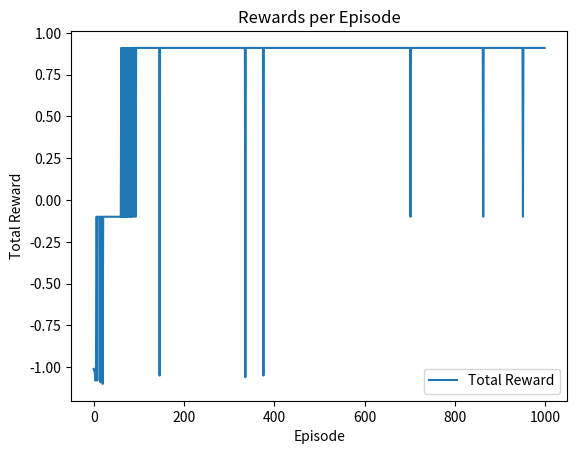

Write Python code to recreate this figure.
from math import isclose
from random import choice, choices
import numpy as np
import matplotlib.pyplot as plt
import pprint as p

# 4 attacks
# 2 binary states * 5 levels = 10 states
# 4 attacks, so probability 40 states in total 
# when rested, can do 3 actions: defend, train, attack
# when tired, can do 2 actions: rest, attack
# as the level increases, the following changes:
# probability of winning and losing 

class MDP:
    def __init__(self, states, actions, transitions=None, rewards=None, gamma=0.9, eps=1e-6, T=100):
        self.states = states
        self.actions = actions
        self.transitions = transitions
        self.rewards = rewards
        self.gamma = gamma
        self.eps = eps
        self.T = T

        self.currentState = states[0]
        self.stepsTaken = 0

    def reset(self):
        self.currentState = self.states[0]
        self.stepsTaken = 0

        return self.currentState

    @property
    def stateSpace(self) -> int:
        return len(states)

    @property
    def allActions(self) -> set:
        return set([a for actions in self.actions.values() for a in actions])

    @property
    def actionSpace(self) -> int:
        return len(self.allActions)  # To set to remove duplicate actions

    def getActions(self) -> list:
        return self.actions[self.currentState]

    def step(self, action):
        possibleOutcomes = self.transitions[self.currentState][action]  # {s: chance, s: chance, etc.}

        newState = choices(list(possibleOutcomes.keys()), possibleOutcomes.values())[0]
        reward = self.rewards[self.currentState][action][newState]

        self.currentState = newState
        self.stepsTaken += 1

        return (newState,
                reward,
                newState not in transitions,  # In our case we treat 'sinks' (states with no further transitions) as terminal.
                self.stepsTaken >= self.T,
                None)  # What should info be?

    def toGraph(self):
        G = nx.DiGraph()

        G.add_nodes_from(self.states, node_shape='s', color='blue')
        G.add_nodes_from(self.allActions, node_shape='o', color='yellow')

        # G.add_edges_from(self.actions)

        plt.show()


# Terminals + rested and tired (one per level)
states = [f"R-{i}" for i in range(1, 6)] + [f"R-{i}" for i in range(1, 6)] + ["Dead", "Won"]
actions = {f'R-{i}': ['attack', 'defend', 'train'] for i in range(1, 6)}
actions.update({f'T-{i}': ['attack', 'rest'] for i in range(1, 6)})

transitions = {f'R-{i}': {'attack': {'Won': -0.1 + 0.2 * i, 'Dead': 1.1 - 0.2 * i},
                          'defend': {f'T-{i}': 0.3, f'R-{i}': 0.7},  # Boss has a 30% chance to attack.
                          'train': {f'T-{i + 1}': 0.8, 'Dead': 0.2}
                          } for i in range(1, 6)}
transitions.update({f'T-{i}': {'rest': {f'R-{i}': 0.7, 'Dead': 0.3},
                               'attack': {'Won': -0.05 + 0.1 * i, 'Dead': 1.05 - 0.1 * i}} for i in range(1, 6)})

L_0 = 0
L_1 = 1
L_2 = 2
L_3 = 3
L_4 = 4
TIRED = 0
RESTED = 1
DEAD = 0
WIN = 1
TIRED_ATTACK = 0
TIRED_REST = 1
RESTED_ATTACK = 0
RESTED_DEFEND = 1
RESTED_TRAIN = 2
ZERO = 0
NEGATIVE_REWARD = -1
POSITIVE_REWARD = 1
SMALL_REWARD = 0.5

transition = [
    # transition probability is, given the state and action, what happens next?
    # level 0: tired = 0 rested = 1 dead = 2 win = 3
        [   
            # "tired"
                # attack -> die, win
            [
                [{"level": L_0, "status": TIRED, "terminal": DEAD, "reward": NEGATIVE_REWARD}, {"level": L_0, "status": TIRED, "terminal": WIN, "reward": POSITIVE_REWARD}], 
                # rest -> die, rested
                [{"level": L_0, "status": TIRED, "terminal": DEAD, "reward": NEGATIVE_REWARD}, {"level": L_0, "status": RESTED, "terminal": None, "reward": ZERO}]
            ],
            # "rested"
            [
                # attack -> die, win
                [{"level": L_0, "status": RESTED, "terminal": DEAD, "reward": NEGATIVE_REWARD}, {"level": L_0, "status": RESTED, "terminal": WIN, "reward": POSITIVE_REWARD}], 
                # defend -> tired, rested
                [{"level": L_0, "status": TIRED, "terminal": None, "reward": ZERO}, {"level": L_0, "status": RESTED, "terminal": None, "reward": ZERO}],
                # train -> die, next level and tired
                [{"level": L_0, "status": RESTED, "terminal": DEAD, "reward": NEGATIVE_REWARD}, {"level": L_1, "status": TIRED, "terminal": None, "reward": ZERO}]
            ]
        ],
    # level 1: tired = 0 rested = 1 dead = 2 win = 3
        [   
            # "tired"
                # attack -> die, win
            [
                [{"level": L_1, "status": TIRED, "terminal": DEAD, "reward": NEGATIVE_REWARD}, {"level": L_1, "status": TIRED, "terminal": WIN, "reward": POSITIVE_REWARD}], 
                # rest -> die, rested
                [{"level": L_1, "status": TIRED, "terminal": DEAD, "reward": NEGATIVE_REWARD}, {"level": L_1, "status": RESTED, "terminal": None, "reward": ZERO}]
            ],
            # "rested"
            [
                # attack -> die, win
                [{"level": L_1, "status": RESTED, "terminal": DEAD, "reward": NEGATIVE_REWARD}, {"level": L_1, "status": RESTED, "terminal": WIN, "reward": POSITIVE_REWARD}], 
                # defend -> tired, rested
                [{"level": L_1, "status": TIRED, "terminal": None, "reward": ZERO}, {"level": L_1, "status": RESTED, "terminal": None, "reward": ZERO}],
                # train -> die, next level and tired
                [{"level": L_1, "status": RESTED, "terminal": DEAD, "reward": NEGATIVE_REWARD}, {"level": L_2, "status": TIRED, "terminal": None, "reward": ZERO}]
            ]
        ],
    # level 2: tired = 0 rested = 1 dead = 2 win = 3
        [   
            # "tired"
                # attack -> die, win
            [
                [{"level": L_2, "status": TIRED, "terminal": DEAD, "reward": NEGATIVE_REWARD}, {"level": L_2, "status": TIRED, "terminal": WIN, "reward": POSITIVE_REWARD}], 
                # rest -> die, rested
                [{"level": L_2, "status": TIRED, "terminal": DEAD, "reward": NEGATIVE_REWARD}, {"level": L_2, "status": RESTED, "terminal": None, "reward": ZERO}]
            ],
            # "rested"
            [
                # attack -> die, win
                [{"level": L_2, "status": RESTED, "terminal": DEAD, "reward": NEGATIVE_REWARD}, {"level": L_2, "status": RESTED, "terminal": WIN, "reward": POSITIVE_REWARD}], 
                # defend -> tired, rested
                [{"level": L_2, "status": TIRED, "terminal": None, "reward": ZERO}, {"level": L_2, "status": RESTED, "terminal": None, "reward": ZERO}],
                # train -> die, next level and tired
                [{"level": L_2, "status": RESTED, "terminal": DEAD, "reward": NEGATIVE_REWARD}, {"level": L_3, "status": TIRED, "terminal": None, "reward": ZERO}]
            ]
        ],
                [   
            # "tired"
                # attack -> die, win
            [
                [{"level": L_3, "status": TIRED, "terminal": DEAD, "reward": NEGATIVE_REWARD}, {"level": L_3, "status": TIRED, "terminal": WIN, "reward": POSITIVE_REWARD}], 
                # rest -> die, rested
                [{"level": L_3, "status": TIRED, "terminal": DEAD, "reward": NEGATIVE_REWARD}, {"level": L_3, "status": RESTED, "terminal": None, "reward": ZERO}]
            ],
            # "rested"
            [
                # attack -> die, win
                [{"level": L_3, "status": RESTED, "terminal": DEAD, "reward": NEGATIVE_REWARD}, {"level": L_3, "status": RESTED, "terminal": WIN, "reward": POSITIVE_REWARD}], 
                # defend -> tired, rested
                [{"level": L_3, "status": TIRED, "terminal": None, "reward": ZERO}, {"level": L_3, "status": RESTED, "terminal": None, "reward": ZERO}],
                # train -> die, next level and tired
                [{"level": L_3, "status": RESTED, "terminal": DEAD, "reward": NEGATIVE_REWARD}, {"level": L_4, "status": TIRED, "terminal": None, "reward": ZERO}]
            ]
        ],
                [   
            # "tired"
                # attack -> die, win
            [
                [{"level": L_4, "status": TIRED, "terminal": DEAD, "reward": NEGATIVE_REWARD}, {"level": L_4, "status": TIRED, "terminal": WIN, "reward": POSITIVE_REWARD}], 
                # rest -> die, rested
                [{"level": L_4, "status": TIRED, "terminal": DEAD, "reward": NEGATIVE_REWARD}, {"level": L_4, "status": RESTED, "terminal": None, "reward": ZERO}]
            ],
            # "rested"
            [
                # attack -> die, win
                [{"level": L_4, "status": RESTED, "terminal": DEAD, "reward": NEGATIVE_REWARD}, {"level": L_4, "status": RESTED, "terminal": WIN, "reward": POSITIVE_REWARD}], 
                # defend -> tired, rested
                [{"level": L_4, "status": TIRED, "terminal": None, "reward": ZERO}, {"level": L_4, "status": RESTED, "terminal": None, "reward": ZERO}],
                # train -> die, next level and tired
                [{"level": L_4, "status": RESTED, "terminal": DEAD, "reward": NEGATIVE_REWARD}, {"level": L_4, "status": TIRED, "terminal": None, "reward": ZERO}]
            ]
        ],
]

transitionProbability = [
    # transition probability is, given the state and action, what happens next?
    # level 0: tired = 0 rested = 1 dead = 2 win = 3
    [   
        # "tired" 
            # attack -> die, win
        [
            [0.95, 0.05], 
            # rest -> die, rested
            [0.3, 0.7]
        ],
        # "rested"
        [
            # attack -> die, win
            [0.9, 0.1], 
            # defend -> tired, rested
            [0.3, 0.7],
            # train -> die, next level and tired
            [0.3, 0.7]
        ]
    ],
    # level 1: tired = 0 rested = 1 dead = 2 win = 3
        [   
        # "tired"
            # attack -> die, win
        [
            [0.85, 0.15], 
            # rest -> die, rested
            [0.3, 0.7]
        ],
        # "rested"
        [
            # attack -> die, win
            [0.7, 0.3], 
            # defend -> tired, rested
            [0.3, 0.7],
            # train -> die, next level and tired
            [0.3, 0.7]
        ]
    ],
    # level 2: tired = 0 rested = 1 dead = 2 win = 3
    [   
        # "tired"
            # attack -> die, win
        [
            [0.75, 0.25], 
            # rest -> die, rested
            [0.3, 0.7]
        ],
        # "rested"
        [
            # attack -> die, win
            [0.5, 0.5], 
            # defend -> tired, rested
            [0.3, 0.7],
            # train -> die, next level and tired
            [0.3, 0.7]
        ]
    ],
        # level 3: tired = 0 rested = 1 dead = 2 win = 3
    [   
        # "tired"
            # attack -> die, win
        [
            [0.65, 0.35], 
            # rest -> die, rested
            [0.3, 0.7]
        ],
        # "rested"
        [
            # attack -> die, win
            [0.3, 0.7], 
            # defend -> tired, rested
            [0.3, 0.7],
            # train -> die, next level and tired
            [0.3, 0.7]
        ]
    ],
        # level 4: tired = 0 rested = 1 dead = 2 win = 3
    [   
        # "tired"
            # attack -> die, win
        [
            [0.55, 0.45], 
            # rest -> die, rested
            [0.3, 0.7]
        ],
        # "rested"
        [
            # attack -> die, win
            [0.1, 0.9], 
            # defend -> tired, rested
            [0.3, 0.7],
            # train -> die, next level and tired
            [0.3, 0.7]
        ]
    ]
]

deterministicTransitionProbability = [
    # transition probability is, given the state and action, what happens next?
    # level 0: tired = 0 rested = 1 dead = 2 win = 3
    [   
        # "tired" 
            # attack -> die, win
        [
            [1, 0],
            # rest -> die, rested
            [0, 1]
        ],
        # "rested"
        [
            # attack -> die, win
            [1, 0],
            # defend -> tired, rested
            [1, 0],
            # train -> die, next level and tired
            [0, 1]
        ]
    ],
    # level 1: tired = 0 rested = 1 dead = 2 win = 3
        [   
        # "tired"
            # attack -> die, win
        [
            [1, 0],
            # rest -> die, rested
            [0, 1]
        ],
        # "rested"
        [
            # attack -> die, win
            [1, 0],
            # defend -> tired, rested
            [1, 0],
            # train -> die, next level and tired
            [0, 1]
        ]
    ],
    # level 2: tired = 0 rested = 1 dead = 2 win = 3
    [   
        # "tired"
            # attack -> die, win
        [
            [1, 0],
            # rest -> die, rested
            [0, 1]
        ],
        # "rested"
        [
            # attack -> die, win
            [1, 0],
            # defend -> tired, rested
            [1, 0],
            # train -> die, next level and tired
            [0, 1]
        ]
    ],
        # level 3: tired = 0 rested = 1 dead = 2 win = 3
    [   
        # "tired"
            # attack -> die, win
        [
            [1, 0],
            # rest -> die, rested
            [0, 1]
        ],
        # "rested"
        [
            # attack -> die, win
            [1, 0],
            # defend -> tired, rested
            [1, 0],
            # train -> die, next level and tired
            [0, 1]
        ]
    ],
        # level 4: tired = 0 rested = 1 dead = 2 win = 3
    [   
        # "tired"
            # attack -> die, win
        [
            [1, 0],
            # rest -> die, rested
            [0, 1]
        ],
        # "rested"
        [
            # attack -> die, win
            [0, 1],
            # defend -> tired, rested
            [1, 0],
            # train -> die, next level and tired
            [0, 1]
        ]
    ]
]

initialPolicy = [
    # level 0
    [   
        # "tired"
            # attack -> die, win
        [
            0.5,
            # rest -> die, rested
            0.5
        ],
        # "rested"
        [
            # attack -> die, win
            1/3, 
            # defend -> tired, rested
            1/3,
            # train -> die, next level and tired
            1/3
        ]
    ],
    # level 1
    [   
        # "tired"
            # attack -> die, win
        [
            0.5,
            # rest -> die, rested
            0.5
        ],
        # "rested"
        [
            # attack -> die, win
            1/3, 
            # defend -> tired, rested
            1/3,
            # train -> die, next level and tired
            1/3
        ]
    ],
    # level 2
    [   
        # "tired"
            # attack -> die, win
        [
            0.5,
            # rest -> die, rested
            0.5
        ],
        # "rested"
        [
            # attack -> die, win
            1/3, 
            # defend -> tired, rested
            1/3,
            # train -> die, next level and tired
            1/3
        ]
    ],
    # level 3
    [   
        # "tired"
            # attack -> die, win
        [
            0.5,
            # rest -> die, rested
            0.5
        ],
        # "rested"
        [
            # attack -> die, win
            1/3, 
            # defend -> tired, rested
            1/3,
            # train -> die, next level and tired
            1/3
        ]
    ],
    # level 4
    [   
        # "tired"
            # attack -> die, win
        [
            0.5,
            # rest -> die, rested
            0.5
        ],
        # "rested"
        [
            # attack -> die, win
            1/3, 
            # defend -> tired, rested
            1/3,
            # train -> die, next level and tired
            1/3
        ]
    ]
]

randomPolicy = [
    # level 0
    [   
        # "tired"
            # attack -> die, win
        [
            0.5,
            # rest -> die, rested
            0.5
        ],
        # "rested"
        [
            # attack -> die, win
            1/3, 
            # defend -> tired, rested
            1/3,
            # train -> die, next level and tired
            1/3
        ]
    ],
    # level 1
    [   
        # "tired"
            # attack -> die, win
        [
            0.5,
            # rest -> die, rested
            0.5
        ],
        # "rested"
        [
            # attack -> die, win
            1/3, 
            # defend -> tired, rested
            1/3,
            # train -> die, next level and tired
            1/3
        ]
    ],
    # level 2
    [   
        # "tired"
            # attack -> die, win
        [
            0.5,
            # rest -> die, rested
            0.5
        ],
        # "rested"
        [
            # attack -> die, win
            1/3, 
            # defend -> tired, rested
            1/3,
            # train -> die, next level and tired
            1/3
        ]
    ],
    # level 3
    [   
        # "tired"
            # attack -> die, win
        [
            0.5,
            # rest -> die, rested
            0.5
        ],
        # "rested"
        [
            # attack -> die, win
            1/3, 
            # defend -> tired, rested
            1/3,
            # train -> die, next level and tired
            1/3
        ]
    ],
    # level 4
    [   
        # "tired"
            # attack -> die, win
        [
            0.5,
            # rest -> die, rested
            0.5
        ],
        # "rested"
        [
            # attack -> die, win
            1/3, 
            # defend -> tired, rested
            1/3,
            # train -> die, next level and tired
            1/3
        ]
    ]
]


actions = [
    # level 0
    [   
        # "tired"
            # attack -> die, win
        [
            0,
            # rest -> die, rested
            1
        ],
        # "rested"
        [
            # attack -> die, win
            0, 
            # defend -> tired, rested
            1,
            # train -> die, next level and tired
            2
        ]
    ],
    # level 1
    [   
        # "tired"
            # attack -> die, win
        [
            0,
            # rest -> die, rested
            1
        ],
        # "rested"
        [
            # attack -> die, win
            0, 
            # defend -> tired, rested
            1,
            # train -> die, next level and tired
            2
        ]
    ],
    # level 2
    [   
        # "tired"
            # attack -> die, win
        [
            0,
            # rest -> die, rested
            1
        ],
        # "rested"
        [
            # attack -> die, win
            0, 
            # defend -> tired, rested
            1,
            # train -> die, next level and tired
            2
        ]
    ],
    # level 3
    [   
        # "tired"
            # attack -> die, win
        [
            0,
            # rest -> die, rested
            1
        ],
        # "rested"
        [
            # attack -> die, win
            0, 
            # defend -> tired, rested
            1,
            # train -> die, next level and tired
            2
        ]
    ],
    # level 4
    [   
        # "tired"
            # attack -> die, win
        [
            0,
            # rest -> die, rested
            1
        ],
        # "rested"
        [
            # attack -> die, win
            0, 
            # defend -> tired, rested
            1,
            # train -> die, next level and tired
            2
        ]
    ]
]

vTable = [
    # status: tired rested
    [0, 0],
    [0, 0],
    [0, 0],
    [0, 0],
    [0, 0]
]

def updateV(level, status):
    v = 0
    for i in range (len(initialPolicy[level][status])):
        policy = initialPolicy[level][status][i]
        expectedReward = getFutureReward(level, status, i)
        v = v + (policy * expectedReward)
    return v

def getFutureReward(level, status, action):
    r = 0

    for i in range(len(transition[level][status][action])):
        #         transition probability [current reward+gamma*V]
        curReward = transition[level][status][action][i]['reward']
        nextLevel = transition[level][status][action][i]['level']
        nextStatus = transition[level][status][action][i]['status']
        r = r + (transitionProbability[level][status][action][i] * (curReward+(0.9*vTable[nextLevel][nextStatus])))        
    return r

def policyImprovement(level, status):
    actions = []    
    # repeat as many times as the number of actions
    for i in range (len(initialPolicy[level][status])):
        q = 0
        expectedReward = calculateQ(level, status, i)
        q = expectedReward
        actions.append(q)
    
    return actions

def calculateQ(level, status, action):
    r = 0
    # repeats as many times as the number of transitions given action and state
    for i in range(len(transition[level][status][action])):
        #         transition probability [current reward+gamma*V]
        curReward = transition[level][status][action][i]['reward']
        nextLevel = transition[level][status][action][i]['level']
        nextStatus = transition[level][status][action][i]['status']
        r = r + (transitionProbability[level][status][action][i] * (curReward+(0.9*vTable[nextLevel][nextStatus])))
    return r

def policyEvaluation():
    # policy evaluation
    for i in range(100):
        for i in range(len(vTable)):
            for j in range(len(vTable[i])):
                vTable[i][j] = updateV(i, j)

actionValues = [
    [[0, 0], [0, 0, 0]],
    [[0, 0], [0, 0, 0]],
    [[0, 0], [0, 0, 0]],
    [[0, 0], [0, 0, 0]],
    [[0, 0], [0, 0, 0]]
]

def updatePolicy():
    updatedPolicy = initialPolicy
    for level in range(len(initialPolicy)):
        for status in range(len(initialPolicy[level])):
            optimalAction = np.argmax(actionValues[level][status])
            #print(actionValues[level][status])
            #print(initialPolicy[level][status])
            for action in range(len(initialPolicy[level][status])):
                if (action == optimalAction):
                    updatedPolicy[level][status][action] = 1
                else:
                    updatedPolicy[level][status][action] = 0
    return updatedPolicy

# for level in range(len(initialPolicy)):
#     for status in range(len(initialPolicy[level])):
#         print (initialPolicy[level][status])
#         print (actionValues[level][status])

def GPI():
    global initialPolicy

    for i in range(10):
        # 100 sweeps are done per iteration for policy evaluation
        policyEvaluation()

        # get q values of the current policy after evaluation
        for level in range(len(vTable)):
            for status in range(len(vTable[level])):
                actionValues[level][status] = policyImprovement(level, status)
        
        initialPolicy = updatePolicy()

#p.pprint (randomPolicy)
#p.pprint (initialPolicy)

def transit(level, status, action, p):
    newState = np.random.choice(transition[level][status][action], p=p[level][status][action]) 
    return newState

def mdp(policy, episodes, steps, exploration_rate, costOfLiving, learningRate, p, discountFactor):
    global stepCount

    for episode in range(episodes): 
        # initialization
        level = L_0
        status = RESTED
        totalRewards = 0
        stepCount = 0

        for step in range(steps):
            # choose action
            # Choose action based on epsilon-greedy policy
            if np.random.rand() < exploration_rate:
                action = np.random.choice(actions[level][status], p=policy[level][status])
            else:
                action = np.argmax(actionValues[level][status][:]) # input is all 4 actions, return the greatest.
            # execute
            newState = transit(level, status, action, p)
            reward = newState['reward'] - costOfLiving
            newStatus = newState['status']
            newLevel = newState['level']
            terminal = newState['terminal'] 
            # print ("\n", actionValues[0])
            # print (actionValues[1])
            # print (actionValues[2])
            # print (actionValues[3])
            # print (actionValues[4], "\n")
            actionValues[level][status][action] += learningRate * (reward + discountFactor * np.max(actionValues[newLevel][newStatus][:]) - actionValues[level][status][action])
            totalRewards += reward

            level = newLevel
            status = newStatus

            if (terminal != None):
                break
                
            # check if reached a terminal state
            stepCount += 1

        rewards.append(totalRewards)
        stepCounts.append(stepCount)

episodes = 1*1000
steps = 10
# episodes = 10
# steps = 10
exploration_rate = 0.001
costOfLiving = 0.01
learningRate = 0.1
rewards = []
stepCounts = []
discountFactor = 0.9
#deterministicTransitionProbability
mdp(randomPolicy, episodes, steps, exploration_rate, costOfLiving, learningRate, deterministicTransitionProbability, discountFactor)

# print (actionValues[0])
# print (actionValues[1])
# print (actionValues[2])
# print (actionValues[3])
# print (actionValues[4])

# #print (randomPolicy)
# #p.pprint(initialPolicy)
# #p.pprint(vTable)
# #p.pprint(actionValues)

plt.plot(rewards, label='Total Reward')
plt.title('Rewards per Episode')
plt.xlabel('Episode')
plt.ylabel('Total Reward')
plt.show()
plt.legend()

input('press any key to exit')
